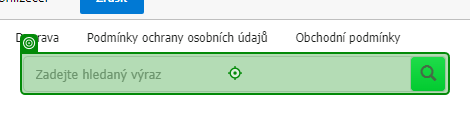
Workflow: Main

Step 1: type "[row("PN").ToString + "[k(Enter)]"]" into the text box in window 'JCB Náhradní díly' (msedge.exe)

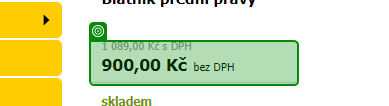
Step 2: get-text from the element in window 'Výsledek hledání' (msedge.exe)
